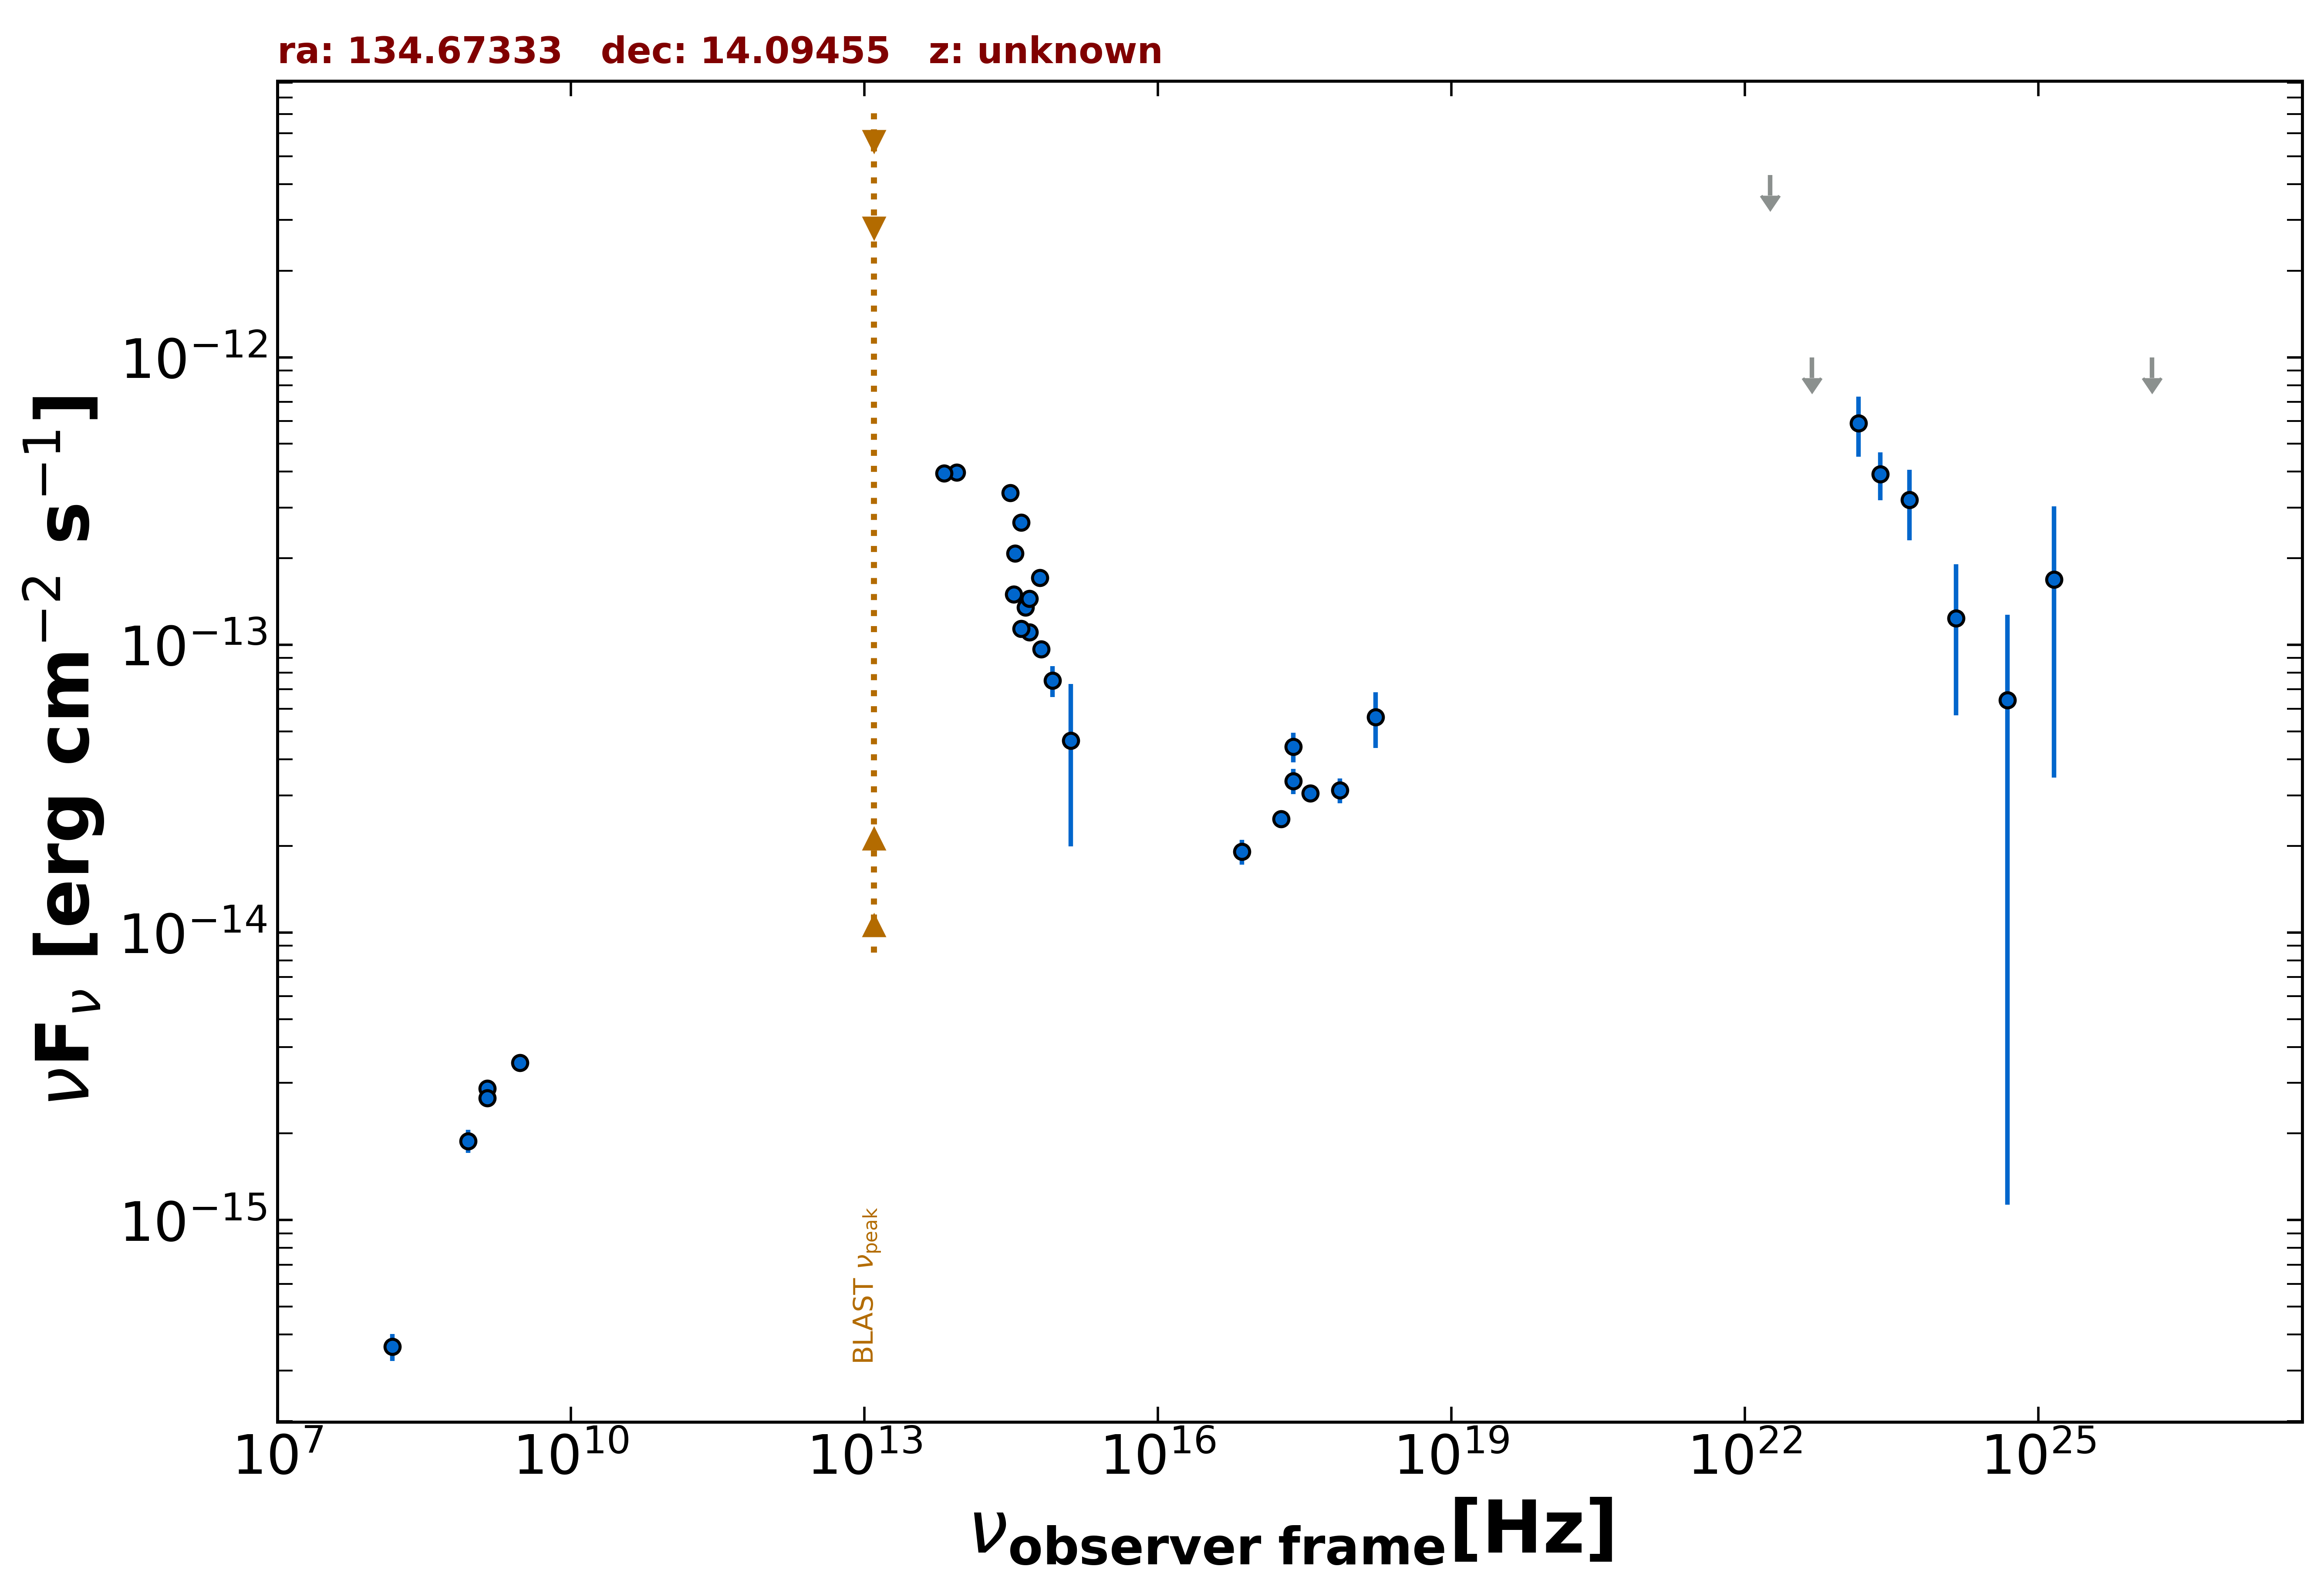

The data file committed next to this chart (first rows):
freq., flux, err_flux, MJD_start, MJD_end, flag, catalog, reference
1.400e+09, 2.870e-15, 4.000e-18, 55000, 55000, , FIRST, White et al. 1997  ApJ  475 479
1.400e+09, 2.659e-15, 9.350e-17, 55000, 55000, , NVSS, Condon et al. 1998  AJ  115  1693
8.870e+08, 1.884e-15, 1.730e-16, 55000, 55000, , RACS, Hale et al. 2021  PASA  38  e058
3.000e+09, 3.525e-15, 1.450e-17, 55000, 55000, , VLASSQL, Gordon et al. 2021  ApJS  255  30
2.418e+17, 3.366e-14, 3.425e-15, 55000, 55000, , 4XMM-DR13, Webb et al. 2020  A&A  641  A136
7.253e+16, 1.909e-14, 1.890e-15, 55000, 55000, , 4XMM-DR13, Webb et al. 2020  A&A  641  A136
1.813e+17, 2.481e-14, 1.725e-15, 55000, 55000, , 4XMM-DR13, Webb et al. 2020  A&A  641  A136
3.627e+17, 3.051e-14, 1.925e-15, 55000, 55000, , 4XMM-DR13, Webb et al. 2020  A&A  641  A136
7.253e+17, 3.121e-14, 3.075e-15, 55000, 55000, , 4XMM-DR13, Webb et al. 2020  A&A  641  A136
1.692e+18, 5.610e-14, 1.224e-14, 55000, 55000, , 4XMM-DR13, Webb et al. 2020  A&A  641  A136
2.418e+17, 4.428e-14, 5.180e-15, 55000, 55000, , WGACAT, White et al. 2000  VizieR  IX/31/wgacat
1.500e+08, 3.627e-16, 3.900e-17, 55000, 55000, , TGSS150, Intema et al. 2017  A&A  598  A781
8.817e+13, 3.979e-13, 3.150e-15, 55000, 55000, , UNWISE, Schlafly et al. 2019  ApJS  240  30
6.517e+13, 3.953e-13, 4.250e-15, 55000, 55000, , UNWISE, Schlafly et al. 2019  ApJS  240  30
4.455e+14, 1.352e-13, 0.000e+00, 55000, 55000, , GAIA, The Gaia Collaboration 2016  A&A  595  A…
6.233e+14, 1.711e-13, 5.000e-16, 55000, 55000, , PanSTARRS, Flewelling et al. 2020  ApJS  251  7
4.859e+14, 1.448e-13, 1.900e-15, 55000, 55000, , PanSTARRS, Flewelling et al. 2020  ApJS  251  7
3.987e+14, 2.661e-13, 5.950e-15, 55000, 55000, , PanSTARRS, Flewelling et al. 2020  ApJS  251  7
3.462e+14, 2.078e-13, 1.385e-14, 55000, 55000, , PanSTARRS, Flewelling et al. 2020  ApJS  251  7
3.116e+14, 3.377e-13, 6.900e-15, 55000, 55000, , PanSTARRS, Flewelling et al. 2020  ApJS  251  7
8.402e+14, 7.516e-14, 9.230e-15, 55000, 55000, , SDSS, Abolfathi et al. 2018  ApJS  235  42
6.443e+14, 9.678e-14, 3.745e-15, 55000, 55000, , SDSS, Abolfathi et al. 2018  ApJS  235  42
4.876e+14, 1.108e-13, 3.250e-15, 55000, 55000, , SDSS, Abolfathi et al. 2018  ApJS  235  42
4.014e+14, 1.139e-13, 3.450e-15, 55000, 55000, , SDSS, Abolfathi et al. 2018  ApJS  235  42
3.382e+14, 1.500e-13, 9.400e-15, 55000, 55000, , SDSS, Abolfathi et al. 2018  ApJS  235  42
1.295e+15, 4.646e-14, 2.657e-14, 55000, 55000, , GALEX, Morrissey et al. 2007  ApJS  173  682
2.418e+23, 3.926e-13, 7.440e-14, 55000, 55000, , 4FGL-DR3, The Fermi-LAT Collaboration 2022  arXiv:…
1.813e+22, 4.298e-12, 0.000e+00, 55000, 55000, UL, 4FGL-DR3, The Fermi-LAT Collaboration 2022  arXiv:…
4.835e+22, 9.974e-13, 0.000e+00, 55000, 55000, UL, 4FGL-DR3, The Fermi-LAT Collaboration 2022  arXiv:…
1.451e+23, 5.901e-13, 1.399e-13, 55000, 55000, , 4FGL-DR3, The Fermi-LAT Collaboration 2022  arXiv:…
4.835e+23, 3.189e-13, 8.765e-14, 55000, 55000, , 4FGL-DR3, The Fermi-LAT Collaboration 2022  arXiv:…
1.451e+24, 1.236e-13, 6.673e-14, 55000, 55000, , 4FGL-DR3, The Fermi-LAT Collaboration 2022  arXiv:…
4.835e+24, 6.421e-14, 6.308e-14, 55000, 55000, , 4FGL-DR3, The Fermi-LAT Collaboration 2022  arXiv:…
1.451e+25, 1.687e-13, 1.341e-13, 55000, 55000, , 4FGL-DR3, The Fermi-LAT Collaboration 2022  arXiv:…
1.451e+26, 9.979e-13, 0.000e+00, 55000, 55000, UL, 4FGL-DR3, The Fermi-LAT Collaboration 2022  arXiv:…
